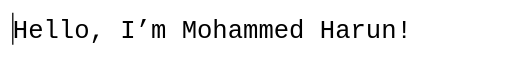
t = 0.00 s
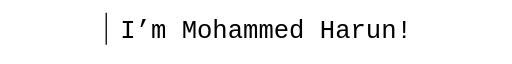
t = 0.80 s
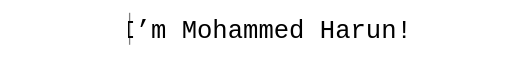
t = 1.00 s
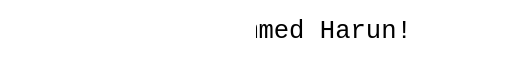
t = 2.00 s
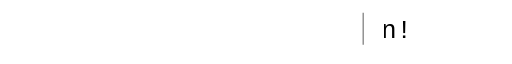
t = 3.00 s
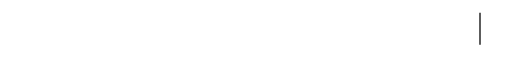
t = 4.00 s

The animated SVG that drew these frames (rendered in a browser with its animation timeline set to each time). Animation: 4 SMIL elements (animate=4), 1 CSS @keyframes rule; one cycle of 4.00 s, repeats indefinitely.

<svg xmlns="http://www.w3.org/2000/svg" viewBox="0 0 800 100" fill="none">
  <style>
    .txt {font-family:'JetBrains Mono',monospace;font-size:40px;fill:#000;}
    .caret {stroke:#000;stroke-width:2;}

    @keyframes blink {
      0%,50% {opacity:1;}
      51%,100% {opacity:0;}
    }
  </style>

  <line class="caret" x1="20" y1="20" x2="20" y2="70">
    <animate attributeName="x1" from="20" to="750" begin="0s" dur="4s" fill="freeze" />
    <animate attributeName="x2" from="20" to="750" begin="0s" dur="4s" fill="freeze" />
    <animate attributeName="opacity" values="1;0;1" dur="0.8s" repeatCount="indefinite" />
  </line>
  <mask id="mask">
    <rect x="0" y="0" width="800" height="100" fill="white" />
    <rect x="0" y="0" width="800" height="100" fill="black">
      <animate attributeName="width" from="0" to="800" begin="0s" dur="4s" fill="freeze" />
    </rect>
  </mask>
  <text class="txt" x="20" y="60" mask="url(#mask)">Hello, I’m Mohammed Harun!</text>
</svg>
